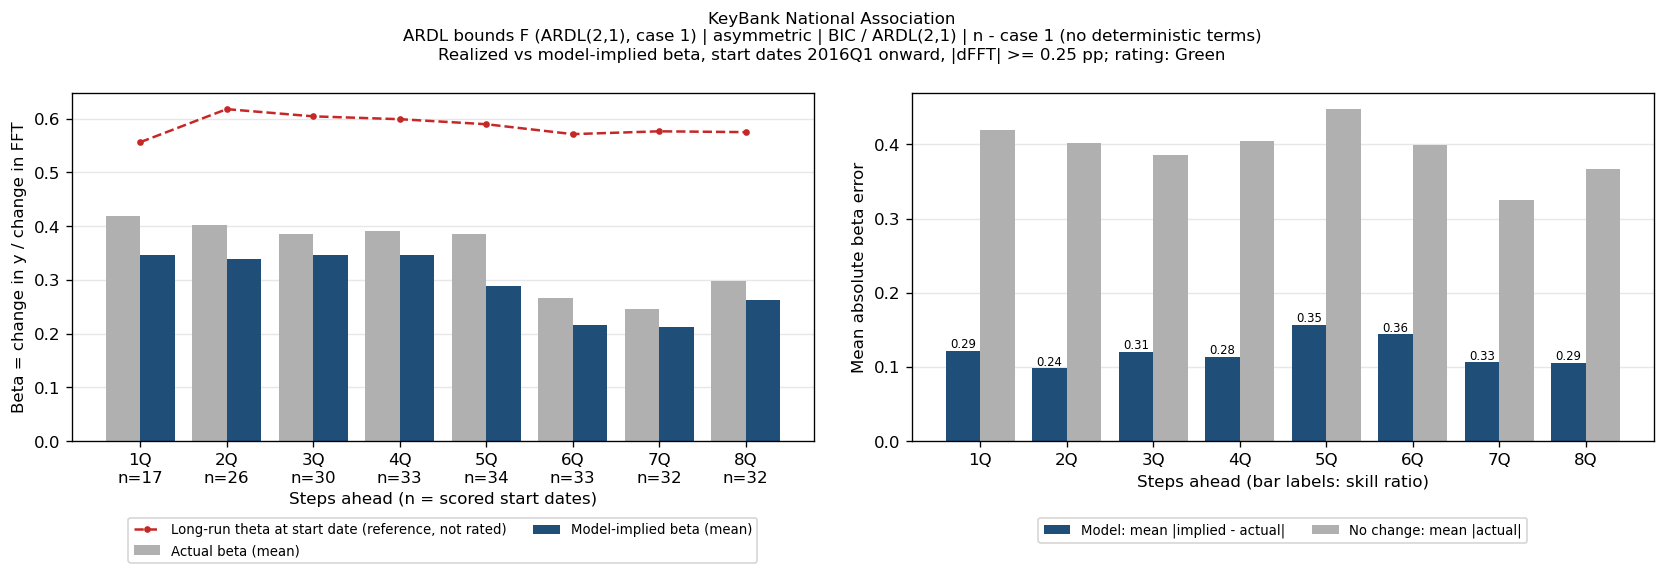

Values plotted in this chart, from the file beside it:
horizon_q, n_pairs, n_skipped, mean_actual_beta, mean_implied_beta, mae_beta, bias, naive_mae_beta, skill, mean_theta_ref_theta, bank_name, test_name, IC/selected lag, trend type
1Q, 17, 24, 0.4199, 0.3467, 0.1222, -0.0732, 0.4199, 0.2911, 0.5562, KeyBank National Association, ARDL bounds F (ARDL(2,1), case 1) | asym…, BIC / ARDL(2,1), n - case 1 (no deterministic terms)
2Q, 26, 14, 0.4023, 0.3387, 0.09818, -0.06352, 0.4023, 0.2441, 0.6178, KeyBank National Association, ARDL bounds F (ARDL(2,1), case 1) | asym…, BIC / ARDL(2,1), n - case 1 (no deterministic terms)
3Q, 30, 9, 0.3847, 0.3472, 0.1205, -0.03751, 0.3856, 0.3126, 0.6044, KeyBank National Association, ARDL bounds F (ARDL(2,1), case 1) | asym…, BIC / ARDL(2,1), n - case 1 (no deterministic terms)
4Q, 33, 5, 0.3916, 0.3468, 0.1139, -0.04485, 0.4052, 0.2811, 0.5991, KeyBank National Association, ARDL bounds F (ARDL(2,1), case 1) | asym…, BIC / ARDL(2,1), n - case 1 (no deterministic terms)
5Q, 34, 3, 0.3856, 0.2882, 0.1568, -0.09741, 0.4476, 0.3502, 0.5897, KeyBank National Association, ARDL bounds F (ARDL(2,1), case 1) | asym…, BIC / ARDL(2,1), n - case 1 (no deterministic terms)
6Q, 33, 3, 0.2657, 0.2169, 0.1441, -0.04884, 0.3992, 0.3609, 0.5713, KeyBank National Association, ARDL bounds F (ARDL(2,1), case 1) | asym…, BIC / ARDL(2,1), n - case 1 (no deterministic terms)
7Q, 32, 3, 0.2462, 0.212, 0.1065, -0.03424, 0.3252, 0.3275, 0.5765, KeyBank National Association, ARDL bounds F (ARDL(2,1), case 1) | asym…, BIC / ARDL(2,1), n - case 1 (no deterministic terms)
8Q, 32, 2, 0.2973, 0.2629, 0.1057, -0.03439, 0.3674, 0.2876, 0.575, KeyBank National Association, ARDL bounds F (ARDL(2,1), case 1) | asym…, BIC / ARDL(2,1), n - case 1 (no deterministic terms)
